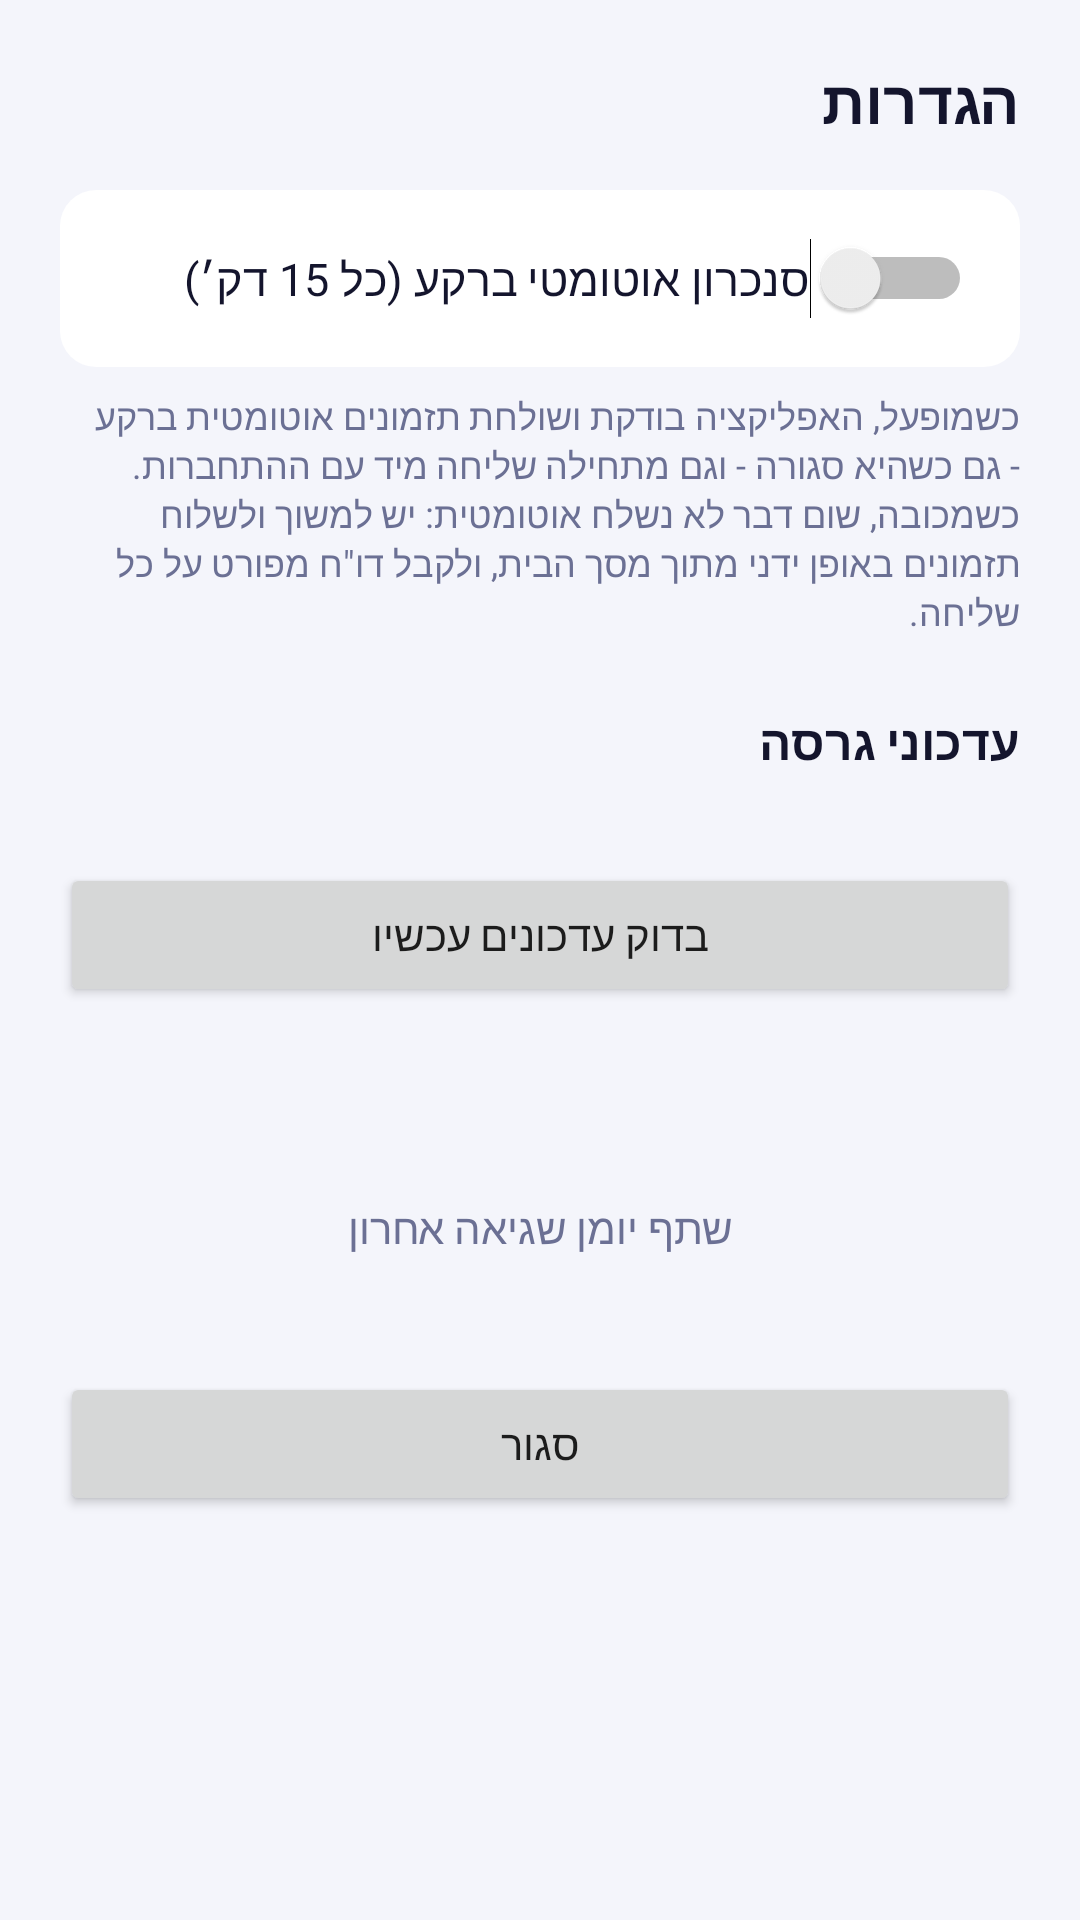

Layout XML and referenced resources for this Android screen:
<!-- AndroidManifest.xml: application theme Theme.SmsClickSender -->
<!-- res/layout/activity_settings.xml -->
<?xml version="1.0" encoding="utf-8"?>
<ScrollView xmlns:android="http://schemas.android.com/apk/res/android"
    android:layout_width="match_parent"
    android:layout_height="match_parent"
    android:background="@color/background">

    <LinearLayout
        android:layout_width="match_parent"
        android:layout_height="wrap_content"
        android:orientation="vertical"
        android:padding="20dp">

        <TextView
            android:layout_width="match_parent"
            android:layout_height="wrap_content"
            android:text="@string/settings_title"
            android:textColor="@color/text_primary"
            android:textSize="20sp"
            android:textStyle="bold"
            android:layout_marginBottom="16dp" />

        <LinearLayout
            android:layout_width="match_parent"
            android:layout_height="wrap_content"
            android:orientation="horizontal"
            android:gravity="center_vertical"
            android:background="@drawable/bg_card"
            android:padding="16dp"
            android:layout_marginBottom="8dp">

            <TextView
                android:layout_width="0dp"
                android:layout_height="wrap_content"
                android:layout_weight="1"
                android:text="@string/settings_background_sync_label"
                android:textColor="@color/text_primary"
                android:textSize="15sp" />

            <Switch
                android:id="@+id/backgroundSyncSwitch"
                android:layout_width="wrap_content"
                android:layout_height="wrap_content" />

        </LinearLayout>

        <TextView
            android:layout_width="match_parent"
            android:layout_height="wrap_content"
            android:text="@string/settings_background_sync_hint"
            android:textColor="@color/text_muted"
            android:textSize="12sp"
            android:layout_marginBottom="24dp" />

        <TextView
            android:layout_width="match_parent"
            android:layout_height="wrap_content"
            android:text="@string/settings_updates_title"
            android:textColor="@color/text_primary"
            android:textStyle="bold"
            android:textSize="16sp"
            android:layout_marginBottom="4dp" />

        <TextView
            android:id="@+id/currentVersionText"
            android:layout_width="match_parent"
            android:layout_height="wrap_content"
            android:textColor="@color/text_muted"
            android:textSize="13sp"
            android:layout_marginBottom="8dp" />

        <Button
            android:id="@+id/checkUpdatesButton"
            android:layout_width="match_parent"
            android:layout_height="wrap_content"
            android:text="@string/btn_check_updates"
            android:layout_marginBottom="8dp" />

        <TextView
            android:id="@+id/updateStatusText"
            android:layout_width="match_parent"
            android:layout_height="wrap_content"
            android:textColor="@color/text_muted"
            android:textSize="13sp"
            android:layout_marginBottom="24dp" />

        <Button
            android:id="@+id/shareCrashLogButton"
            style="?android:attr/borderlessButtonStyle"
            android:layout_width="match_parent"
            android:layout_height="wrap_content"
            android:text="@string/btn_share_crash_log"
            android:textColor="@color/text_muted"
            android:layout_marginBottom="24dp" />

        <Button
            android:id="@+id/closeButton"
            android:layout_width="match_parent"
            android:layout_height="wrap_content"
            android:text="@string/btn_close" />

    </LinearLayout>

</ScrollView>
<!-- resources referenced by this layout -->
<resources>
  <color name="background">#F4F5FB</color>
  <color name="text_muted">#6B7094</color>
  <color name="text_primary">#14152D</color>
  <!-- drawable bg_card (drawable) -->
  <?xml version="1.0" encoding="utf-8"?>
  <shape xmlns:android="http://schemas.android.com/apk/res/android">
      <solid android:color="@color/card_background" />
      <corners android:radius="12dp" />
  </shape>
  <string name="btn_check_updates">בדוק עדכונים עכשיו</string>
  <string name="btn_close">סגור</string>
  <string name="btn_share_crash_log">שתף יומן שגיאה אחרון</string>
  <string name="settings_background_sync_hint">כשמופעל, האפליקציה בודקת ושולחת תזמונים אוטומטית ברקע - גם כשהיא סגורה - וגם מתחילה שליחה מיד עם ההתחברות. כשמכובה, שום דבר לא נשלח אוטומטית: יש למשוך ולשלוח תזמונים באופן ידני מתוך מסך הבית, ולקבל דו\"ח מפורט על כל שליחה.</string>
  <string name="settings_background_sync_label">סנכרון אוטומטי ברקע (כל 15 דק׳)</string>
  <string name="settings_title">הגדרות</string>
  <string name="settings_updates_title">עדכוני גרסה</string>
  <style name="Theme.SmsClickSender" parent="Theme.MaterialComponents.DayNight.NoActionBar">
          <item name="colorPrimary">@color/brand_primary</item>
          <item name="colorPrimaryDark">@color/brand_primary_dark</item>
          <item name="colorAccent">@color/brand_success</item>
          <item name="android:windowBackground">@color/background</item>
      </style>
  <color name="card_background">#FFFFFF</color>
  <color name="brand_primary">#4F46E5</color>
  <color name="brand_primary_dark">#4338CA</color>
  <color name="brand_success">#16A34A</color>
</resources>
